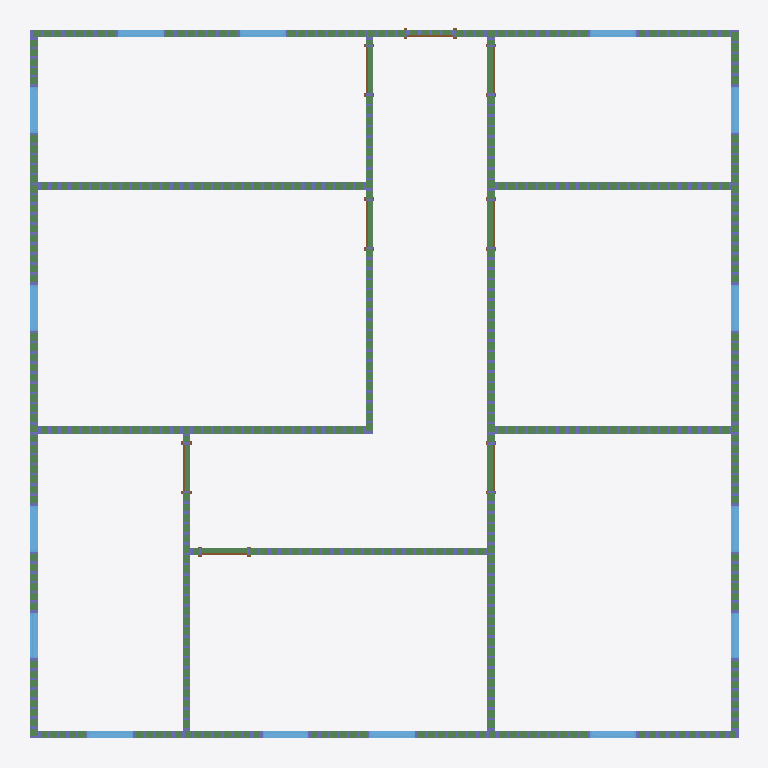
Plan cut of the same IFC building model at storey 'Level 1' (level 0.00 m, cut at 1.40 m), seen from above with north up, elements coloured by IFC class: 15 windows (light blue), 12 beams (green), 8 doors (brown). Cut surfaces are drawn darker.
Extent 14.2 m × 14.2 m × 3.0 m (x, y, z). Storeys (2): Level 1 at 0.00 m; Level 2 at 3.05 m. Elements (974): 780 IfcColumnStandardCase, 171 IfcBeamStandardCase, 15 IfcWindow, 8 IfcDoor.

HEADER;
FILE_DESCRIPTION((''),'2;1');
FILE_NAME('','2018-06-23T18:59:50',(''),(''),'Xbim File Processor version 4.0.0.0','Xbim version 4.0.0.0','');
FILE_SCHEMA(('IFC4'));
ENDSEC;
DATA;
#115=IFCPROJECT('2wcrS3D7f1IOJ_bGyDhXqs',#42,'Project Number',$,$,'Project Name','Project Status',(#106),#101);
#2738=IFCSITE('2wcrS3D7f1IOJ_bGyDhXqq',#42,'Default',$,'',#2737,$,$,.ELEMENT.,(42,21,31,181945),(-71,-3,-24,-263305),0.0,$,$);
#130=IFCBUILDING('2wcrS3D7f1IOJ_bGyDhXqt',#42,'',$,$,#33,$,'',.ELEMENT.,$,$,#126);
#143=IFCBUILDINGSTOREY('2wcrS3D7f1IOJ_bG$oKUBO',#42,'Level 1',$,$,#141,$,'Level 1',.ELEMENT.,0.0);
#149=IFCBUILDINGSTOREY('2wcrS3D7f1IOJ_bG$oKSGS',#42,'Level 2',$,$,#148,$,'Level 2',.ELEMENT.,9.99999999999844);
#33378=IFCBEAMSTANDARDCASE('2EBHxpR0DD1Bayjy71eJqW',#27187,$,$,'wood-Sill',#33379,#33382,$,.JOIST.);
#28284=IFCBEAMSTANDARDCASE('2q1BvTum9AbAgoE$mH_Qcb',#27187,$,$,'wood-Sill',#28285,#28288,$,.JOIST.);
#30444=IFCBEAMSTANDARDCASE('2zGPksdc56CvVPql7uAmp$',#27187,$,$,'wood-Sill',#30445,#30448,$,.JOIST.);
#27280=IFCBEAMSTANDARDCASE('3eBc3pr417CB1fQmliKB8V',#27187,$,$,'wood-Sill',#27281,#27285,$,.JOIST.);
#29364=IFCBEAMSTANDARDCASE('2cJlWccDb7iPciBIhMt9Pw',#27187,$,$,'wood-Sill',#29365,#29368,$,.JOIST.);
#34194=IFCBEAMSTANDARDCASE('3ql$4TELz9qQAGMEdt$MHC',#27187,$,$,'wood-Sill',#34195,#34198,$,.JOIST.);
#31513=IFCBEAMSTANDARDCASE('0_7RHz1qzB_Pbn4bMtIW0l',#27187,$,$,'wood-Sill',#31514,#31517,$,.JOIST.);
#32263=IFCBEAMSTANDARDCASE('2RRkbyKkP7egrSh04LmxAd',#27187,$,$,'wood-Sill',#32264,#32267,$,.JOIST.);
#34680=IFCBEAMSTANDARDCASE('2PC8jxghD6Uvs9MabWBDXv',#27187,$,$,'wood-Sill',#34681,#34684,$,.JOIST.);
#33013=IFCBEAMSTANDARDCASE('3oMlOH3314CQ$dJJsvVKCA',#27187,$,$,'wood-Sill',#33014,#33017,$,.JOIST.);
#35045=IFCBEAMSTANDARDCASE('0J1PAwz_57DhdoI3FrlpZi',#27187,$,$,'wood-Sill',#35046,#35049,$,.JOIST.);
#35597=IFCBEAMSTANDARDCASE('3pcGC1XXfD1w7c3TBX66R2',#27187,$,$,'wood-Sill',#35598,#35601,$,.JOIST.);
#2368=IFCWINDOW('3$Q2wRmTf5cvthbJnZJaai',#42,'Fixed:36" x 48":309540',$,'36" x 48"',#3235,#2361,'309540',4.0,3.0,.WINDOW.,.NOTDEFINED.,$);
#2338=IFCWINDOW('3$Q2wRmTf5cvthbJnZJaaR',#42,'Fixed:36" x 48":309523',$,'36" x 48"',#3455,#2331,'309523',4.0,3.0,.WINDOW.,.NOTDEFINED.,$);
#2398=IFCWINDOW('3$Q2wRmTf5cvthbJnZJaa$',#42,'Fixed:36" x 48":309559',$,'36" x 48"',#3482,#2391,'309559',4.0,3.0,.WINDOW.,.NOTDEFINED.,$);
#2428=IFCWINDOW('3$Q2wRmTf5cvthbJnZJab0',#42,'Fixed:36" x 48":309576',$,'36" x 48"',#3262,#2421,'309576',4.0,3.0,.WINDOW.,.NOTDEFINED.,$);
#2458=IFCWINDOW('3$Q2wRmTf5cvthbJnZJabU',#42,'Fixed:36" x 48":309590',$,'36" x 48"',#3509,#2451,'309590',4.0,3.0,.WINDOW.,.NOTDEFINED.,$);
#2638=IFCWINDOW('3$Q2wRmTf5cvthbJnZJae5',#42,'Fixed:36" x 48":309773',$,'36" x 48"',#3289,#2631,'309773',4.0,3.0,.WINDOW.,.NOTDEFINED.,$);
#2488=IFCWINDOW('3$Q2wRmTf5cvthbJnZJabd',#42,'Fixed:36" x 48":309615',$,'36" x 48"',#3536,#2481,'309615',4.0,3.0,.WINDOW.,.NOTDEFINED.,$);
#2668=IFCWINDOW('3$Q2wRmTf5cvthbJnZJaed',#42,'Fixed:36" x 48":309807',$,'36" x 48"',#3316,#2661,'309807',4.0,3.0,.WINDOW.,.NOTDEFINED.,$);
#2245=IFCWINDOW('3$Q2wRmTf5cvthbJnZJaYH',#42,'Fixed:36" x 48":309401',$,'36" x 48"',#3152,#2238,'309401',4.0,3.0,.WINDOW.,.NOTDEFINED.,$);
#2308=IFCWINDOW('3$Q2wRmTf5cvthbJnZJaaA',#42,'Fixed:36" x 48":309506',$,'36" x 48"',#3206,#2301,'309506',4.0,3.0,.WINDOW.,.NOTDEFINED.,$);
#2278=IFCWINDOW('3$Q2wRmTf5cvthbJnZJaZG',#42,'Fixed:36" x 48":309464',$,'36" x 48"',#3179,#2271,'309464',4.0,3.0,.WINDOW.,.NOTDEFINED.,$);
#2518=IFCWINDOW('3$Q2wRmTf5cvthbJnZJacH',#42,'Fixed:36" x 48":309657',$,'36" x 48"',#3345,#2511,'309657',4.0,3.0,.WINDOW.,.NOTDEFINED.,$);
#2608=IFCWINDOW('3$Q2wRmTf5cvthbJnZJadm',#42,'Fixed:36" x 48":309752',$,'36" x 48"',#3426,#2601,'309752',4.0,3.0,.WINDOW.,.NOTDEFINED.,$);
#2578=IFCWINDOW('3$Q2wRmTf5cvthbJnZJad2',#42,'Fixed:36" x 48":309706',$,'36" x 48"',#3399,#2571,'309706',4.0,3.0,.WINDOW.,.NOTDEFINED.,$);
#2548=IFCWINDOW('3$Q2wRmTf5cvthbJnZJacc',#42,'Fixed:36" x 48":309678',$,'36" x 48"',#3372,#2541,'309678',4.0,3.0,.WINDOW.,.NOTDEFINED.,$);
#1664=IFCDOOR('3_Sukep2PAyuAfpSk3qH8T',#42,'Single-Flush:36" x 80":308604',$,'36" x 80"',#3125,#1657,'308604',6.66666666666667,3.0,.DOOR.,.SINGLE_SWING_RIGHT.,$);
#1905=IFCDOOR('3_Sukep2PAyuAfpSk3qH1f',#42,'Single-Flush:36" x 80":309000',$,'36" x 80"',#3733,#1898,'309000',6.66666666666667,3.0,.DOOR.,.SINGLE_SWING_RIGHT.,$);
#1697=IFCDOOR('3_Sukep2PAyuAfpSk3qHBS',#42,'Single-Flush:36" x 80":308669',$,'36" x 80"',#3677,#1690,'308669',6.66666666666667,3.0,.DOOR.,.SINGLE_SWING_RIGHT.,$);
#1875=IFCDOOR('3_Sukep2PAyuAfpSk3qH6I',#42,'Single-Flush:36" x 80":308979',$,'36" x 80"',#3621,#1868,'308979',6.66666666666667,3.0,.DOOR.,.SINGLE_SWING_LEFT.,$);
#1814=IFCDOOR('3_Sukep2PAyuAfpSk3qHAA',#42,'Single-Flush:36" x 80":308715',$,'36" x 80"',#3594,#1807,'308715',6.66666666666667,3.0,.DOOR.,.SINGLE_SWING_LEFT.,$);
#1965=IFCDOOR('3_Sukep2PAyuAfpSk3qH0W',#42,'Single-Flush:36" x 80":309057',$,'36" x 80"',#3648,#1958,'309057',6.66666666666667,3.0,.DOOR.,.SINGLE_SWING_LEFT.,$);
ENDSEC;